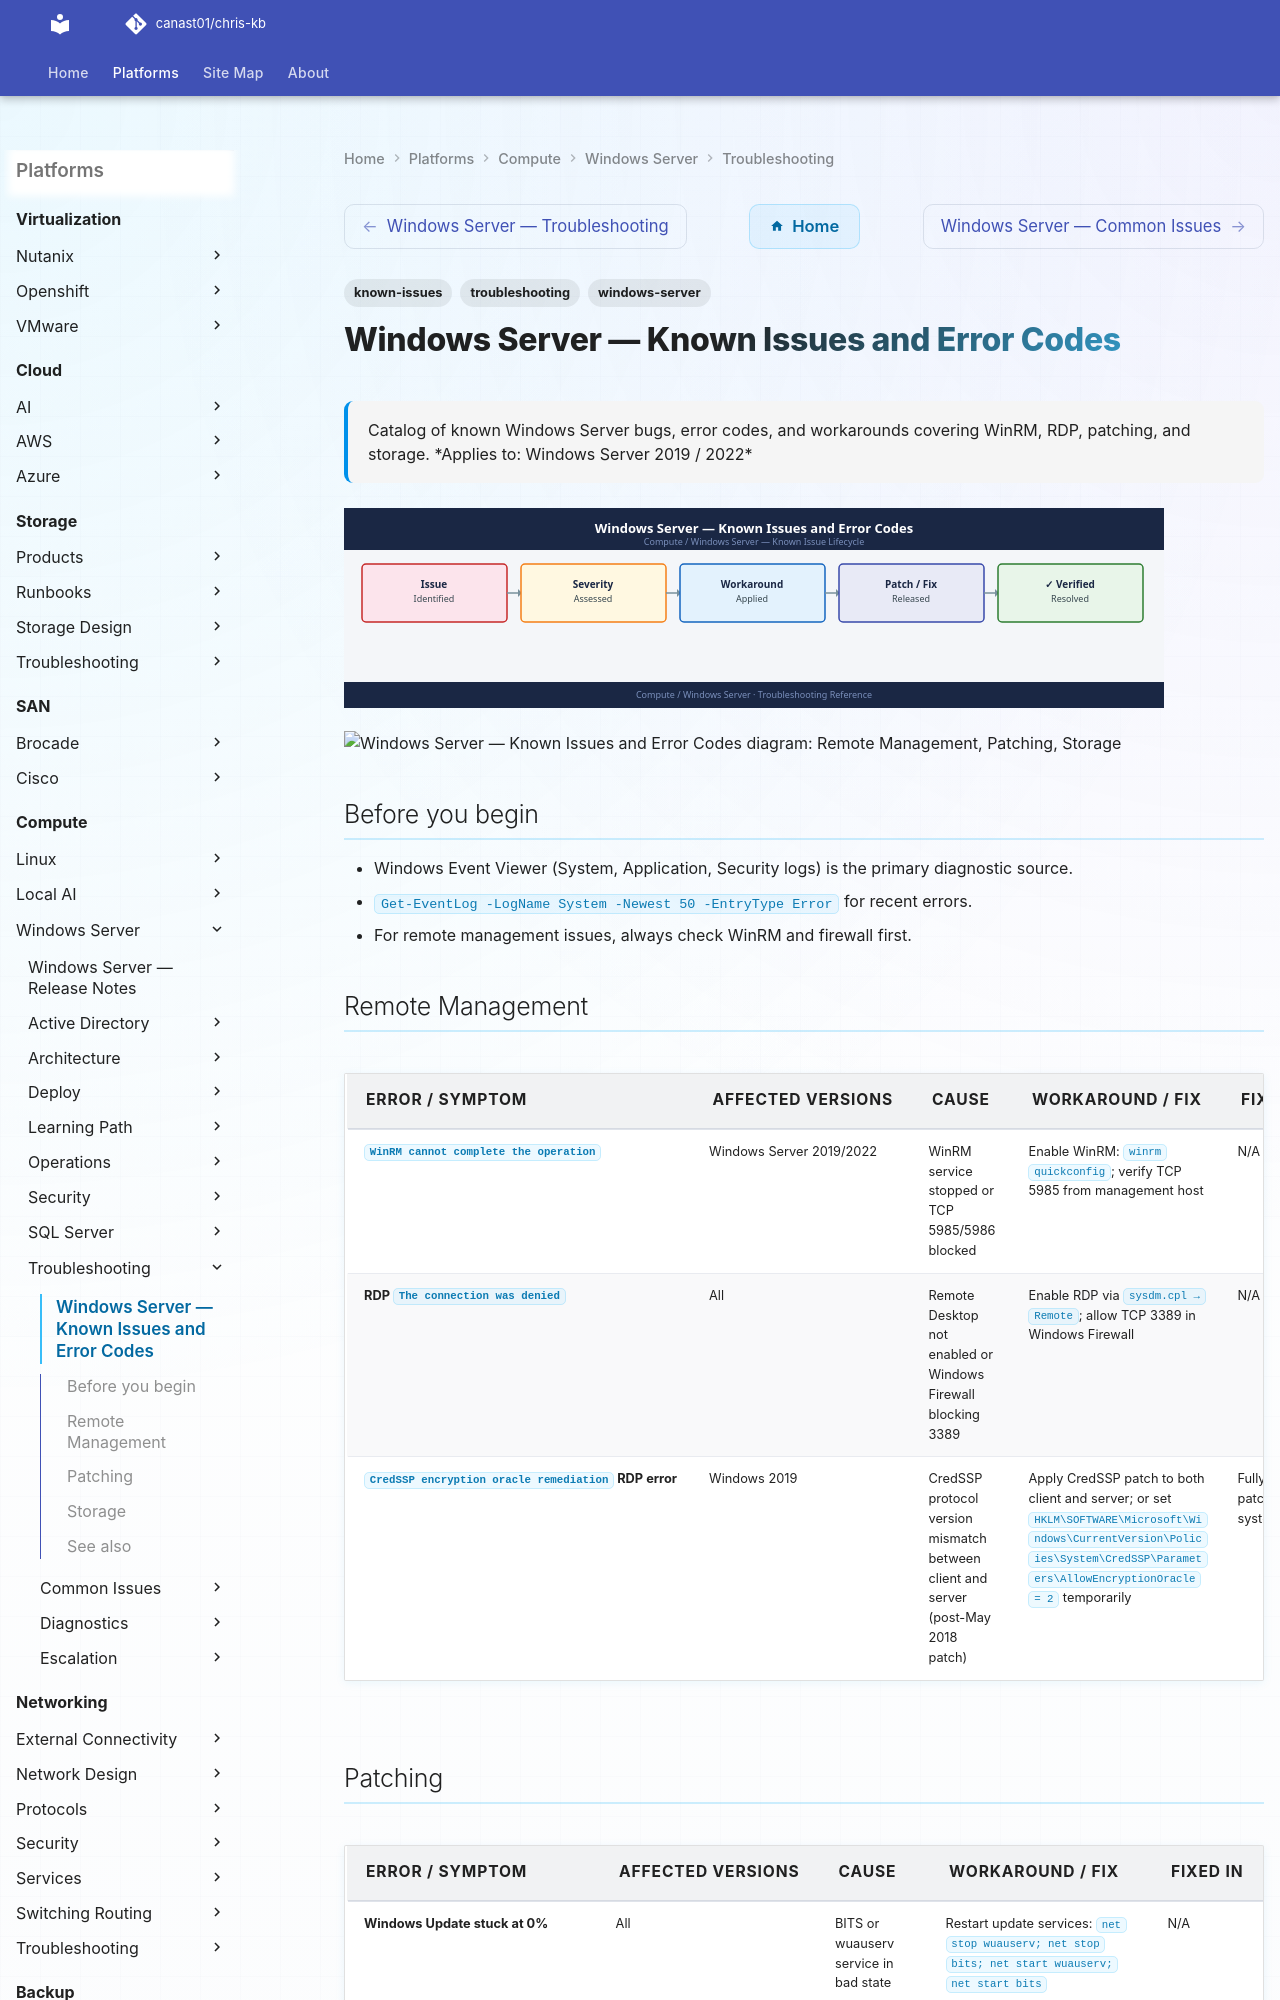

repository: canast01/chris-kb · page: compute/windows-server/troubleshooting/known-issues/index.html · generator: mkdocs

---
tags:
  - troubleshooting
  - windows-server
  - known-issues
description: "Catalog of known Windows Server bugs, error codes, and workarounds covering WinRM, RDP, patching, and storage."
---
# Windows Server — Known Issues and Error Codes

<div class="kb-summary">
Catalog of known Windows Server bugs, error codes, and workarounds covering WinRM, RDP, patching, and storage.

*Applies to: Windows Server 2019 / 2022*
</div>
![Windows Server — Known Issues and Error Codes](../../../assets/compute-windows-server-troubleshooting-known-issues.svg)





```d2
direction: down

symptom: Identify Symptom {shape: diamond}
remote_management: "Remote Management" {shape: rectangle}
patching: "Patching" {shape: rectangle}
storage: "Storage" {shape: rectangle}
resolution: Resolve or Escalate {shape: oval}

symptom -> remote_management: investigate
symptom -> patching: investigate
symptom -> storage: investigate
remote_management -> resolution
patching -> resolution
storage -> resolution
```

## Before you begin

- Windows Event Viewer (System, Application, Security logs) is the primary diagnostic source.
- `Get-EventLog -LogName System -Newest 50 -EntryType Error` for recent errors.
- For remote management issues, always check WinRM and firewall first.
